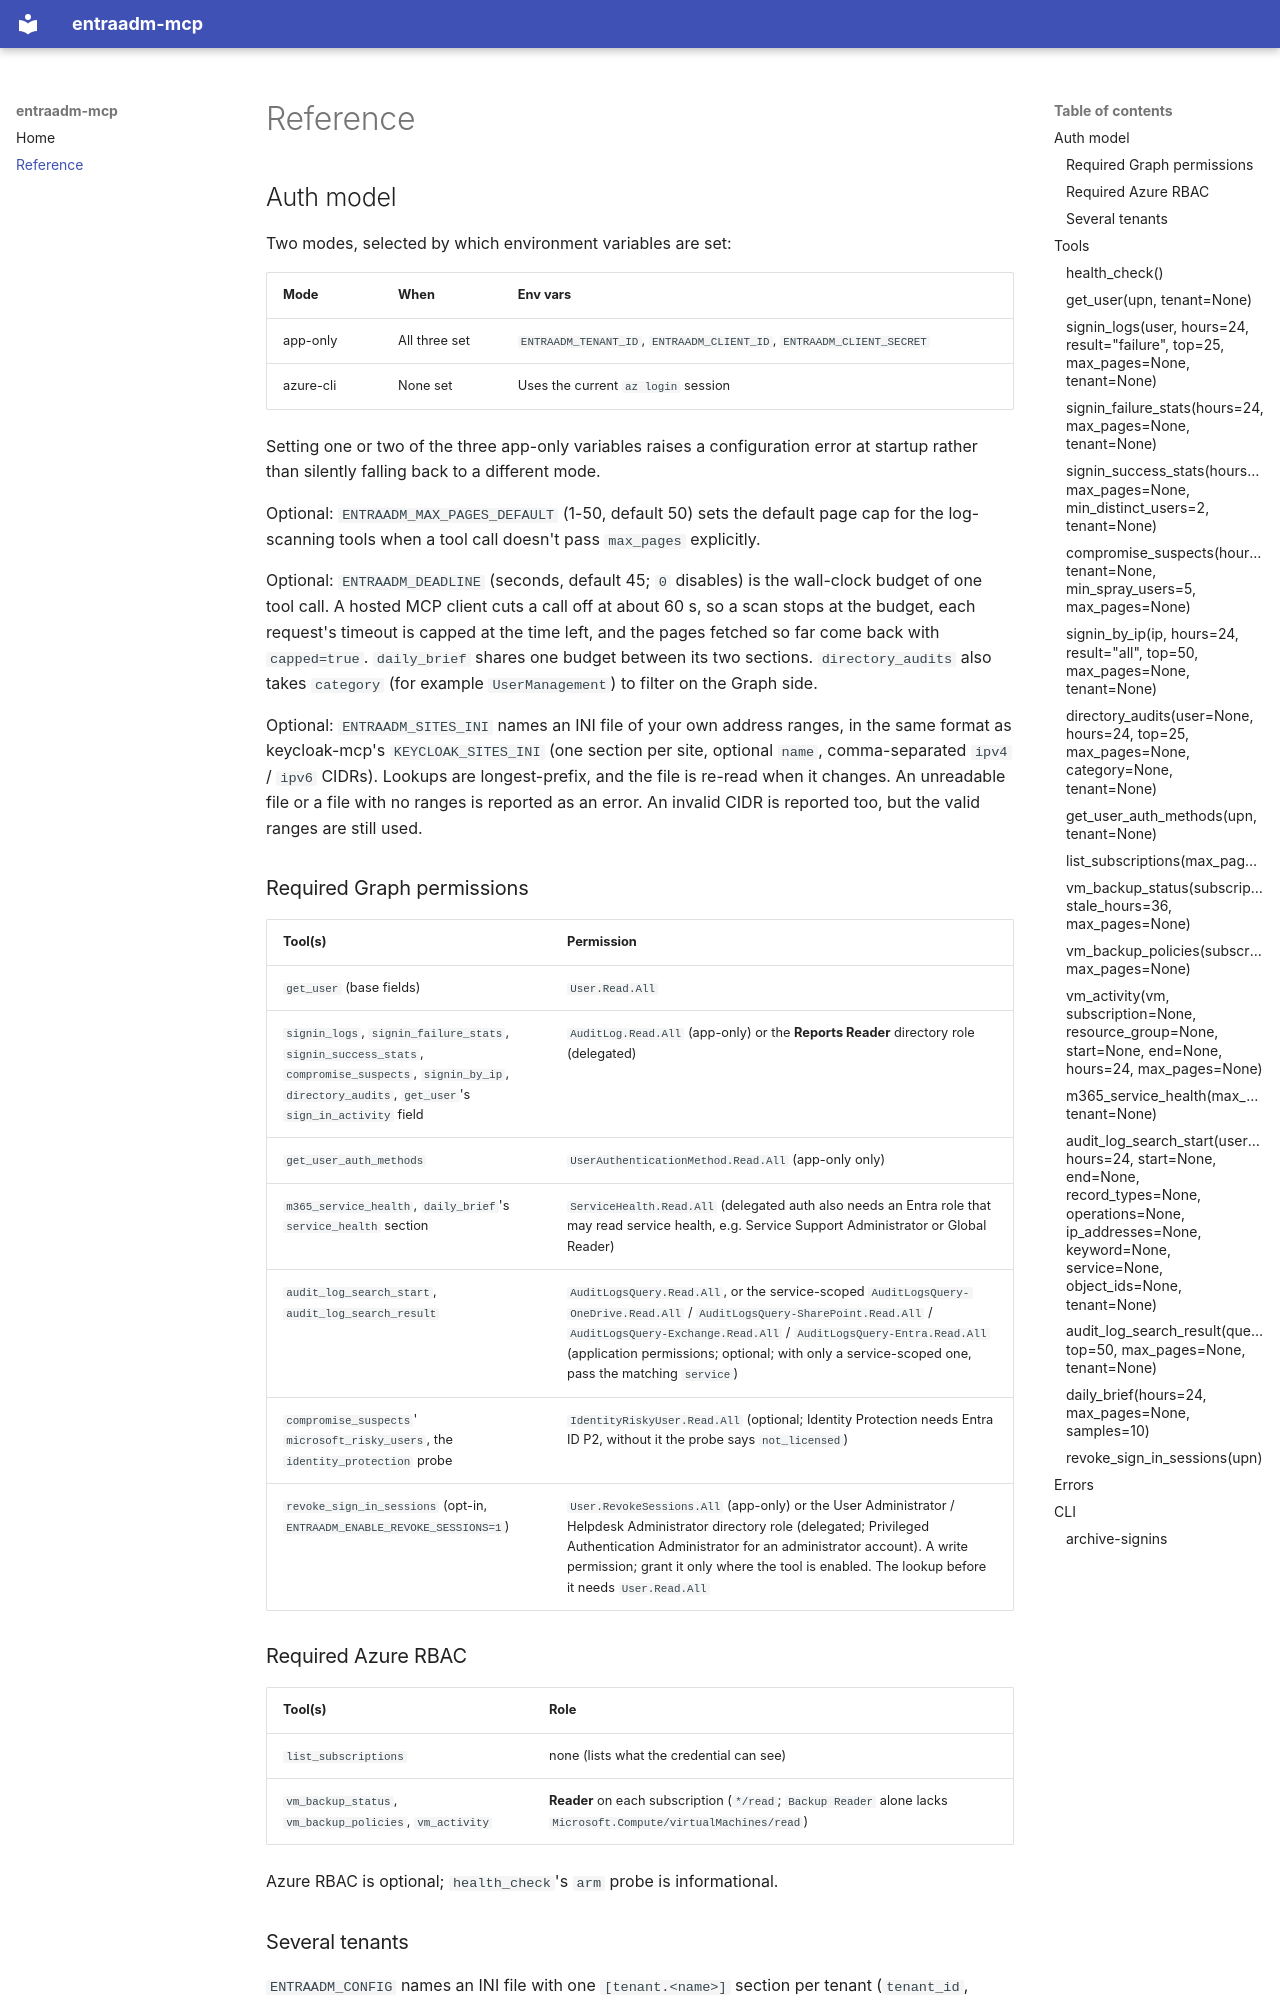

repository: shigechika/entraadm-mcp · page: reference/index.html · generator: mkdocs

# Reference

## Auth model

Two modes, selected by which environment variables are set:

| Mode | When | Env vars |
|---|---|---|
| app-only | All three set | `ENTRAADM_TENANT_ID`, `ENTRAADM_CLIENT_ID`, `ENTRAADM_CLIENT_SECRET` |
| azure-cli | None set | Uses the current `az login` session |

Setting one or two of the three app-only variables raises a configuration
error at startup rather than silently falling back to a different mode.

Optional: `ENTRAADM_MAX_PAGES_DEFAULT` (1-50, default 50) sets the default
page cap for the log-scanning tools when a tool call doesn't pass
`max_pages` explicitly.

Optional: `ENTRAADM_DEADLINE` (seconds, default 45; `0` disables) is the
wall-clock budget of one tool call. A hosted MCP client cuts a call off at
about 60 s, so a scan stops at the budget, each request's timeout is capped at
the time left, and the pages fetched so far come back with `capped=true`.
`daily_brief` shares one budget between its two sections. `directory_audits`
also takes `category` (for example `UserManagement`) to filter on the Graph side.

Optional: `ENTRAADM_SITES_INI` names an INI file of your own address ranges, in
the same format as keycloak-mcp's `KEYCLOAK_SITES_INI` (one section per site,
optional `name`, comma-separated `ipv4` / `ipv6` CIDRs). Lookups are
longest-prefix, and the file is re-read when it changes. An unreadable file or
a file with no ranges is reported as an error. An invalid CIDR is reported too,
but the valid ranges are still used.

### Required Graph permissions

| Tool(s) | Permission |
|---|---|
| `get_user` (base fields) | `User.Read.All` |
| `signin_logs`, `signin_failure_stats`, `signin_success_stats`, `compromise_suspects`, `signin_by_ip`, `directory_audits`, `get_user`'s `sign_in_activity` field | `AuditLog.Read.All` (app-only) or the **Reports Reader** directory role (delegated) |
| `get_user_auth_methods` | `UserAuthenticationMethod.Read.All` (app-only only) |
| `m365_service_health`, `daily_brief`'s `service_health` section | `ServiceHealth.Read.All` (delegated auth also needs an Entra role that may read service health, e.g. Service Support Administrator or Global Reader) |
| `audit_log_search_start`, `audit_log_search_result` | `AuditLogsQuery.Read.All`, or the service-scoped `AuditLogsQuery-OneDrive.Read.All` / `AuditLogsQuery-SharePoint.Read.All` / `AuditLogsQuery-Exchange.Read.All` / `AuditLogsQuery-Entra.Read.All` (application permissions; optional; with only a service-scoped one, pass the matching `service`) |
| `compromise_suspects`' `microsoft_risky_users`, the `identity_protection` probe | `IdentityRiskyUser.Read.All` (optional; Identity Protection needs Entra ID P2, without it the probe says `not_licensed`) |
| `revoke_sign_in_sessions` (opt-in, `ENTRAADM_ENABLE_REVOKE_SESSIONS=1`) | `User.RevokeSessions.All` (app-only) or the User Administrator / Helpdesk Administrator directory role (delegated; Privileged Authentication Administrator for an administrator account). A write permission; grant it only where the tool is enabled. The lookup before it needs `User.Read.All` |

### Required Azure RBAC

| Tool(s) | Role |
|---|---|
| `list_subscriptions` | none (lists what the credential can see) |
| `vm_backup_status`, `vm_backup_policies`, `vm_activity` | **Reader** on each subscription (`*/read`; `Backup Reader` alone lacks `Microsoft.Compute/virtualMachines/read`) |

Azure RBAC is optional; `health_check`'s `arm` probe is informational.

### Several tenants

`ENTRAADM_CONFIG` names an INI file with one `[tenant.<name>]` section per
tenant (`tenant_id`, `domains`, optional `default`, optional `client_id` +
`client_secret_env`); see the README's "Several tenants" for the format, the
multi-tenant app and admin consent
(`https://login.microsoftonline.com/<tenant-id>/adminconsent?client_id=<app-id>`).
A UPN-taking tool works in the tenant claiming the UPN's domain (an unclaimed
domain: `tenant_configured: false`, `found: null`, `configured_domains`);
`get_user`, `get_user_auth_methods` and `signin_logs` take a `tenant` override,
`revoke_sign_in_sessions` deliberately none. The tenant-wide tools take
`tenant` (section name, domain or tenant id; env-only: `default` or the env
tenant id), default the default tenant; `directory_audits` refuses a `tenant`
that another tenant's `user` contradicts and searches an unclaimed `user` in
the given or default tenant (`user_domain_claimed: false`);
`audit_log_search_start` picks its tenant the same way, and
`audit_log_search_result` must get the `tenant` the start call used. `health_check` /
`daily_brief` keep the default tenant's keys on top, add `tenant` and
`tenants`, and split the call budget evenly among the tenants
(`ENTRAADM_DEADLINE=0`: unbounded). The ARM tools serve the default tenant
only. With a tenant file every result names its `tenant`.

## Tools
